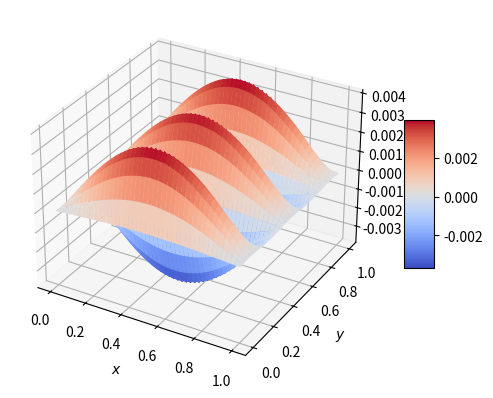

Recreate this plot in Python.
from re import M
from scipy.fft import dstn, idstn
import numpy as np
import matplotlib.pyplot as plt
from matplotlib import cm

def main():
    # f = lambda x, y: np.sin(np.pi*x)*np.sin(np.pi*y)
    # f = lambda x, y: np.sin(4*np.pi*x)*np.sin(np.pi*y)
    f = lambda x, y: -np.sin(np.pi*x)*np.sin(5*np.pi*y)

    # Discretize grid
    a = 0
    b = 1
    p = 7
    # To efficiently use the Cooley-Tukey algorithm, we use 2**p points in
    # either direction
    q = 2**p

    x = np.linspace(a, b, q)
    y = x
    X, Y = np.meshgrid(x, y)

    # Compute sine wavenumbers
    m = np.arange(1, q + 1)
    n = m
    M, N = np.meshgrid(m, n)

    # Compute u at gridpoints via the DST and IDST
    f_hat = dstn(f(X, Y), norm="ortho")
    u_hat = np.divide(-f_hat, (np.pi)**2*(M**2 + N**2))
    u = idstn(u_hat, norm="ortho")

    # Plot solution
    fig, ax = plt.subplots(subplot_kw={"projection": "3d"})
    surf = ax.plot_surface(X, Y, u, cmap="coolwarm",
                           linewidth=0, antialiased=True)
    fig.colorbar(surf, shrink=0.4, aspect=5)
    ax.set_xlabel("$x$")
    ax.set_ylabel("$y$")
    ax.set_zlabel("$u ( x, y )$")
    plt.show()

main()